Run: headless pygame with SDL's dummy video driver; simulated clock (each Clock.tick advances the game by its frame time, no real sleeping); random seed 0; keys injected as events and as key.get_pressed() state; mouse plan: one left click at the window centre at the start of phase 2, then a move to the lower-right quarter at the start of phase 3.
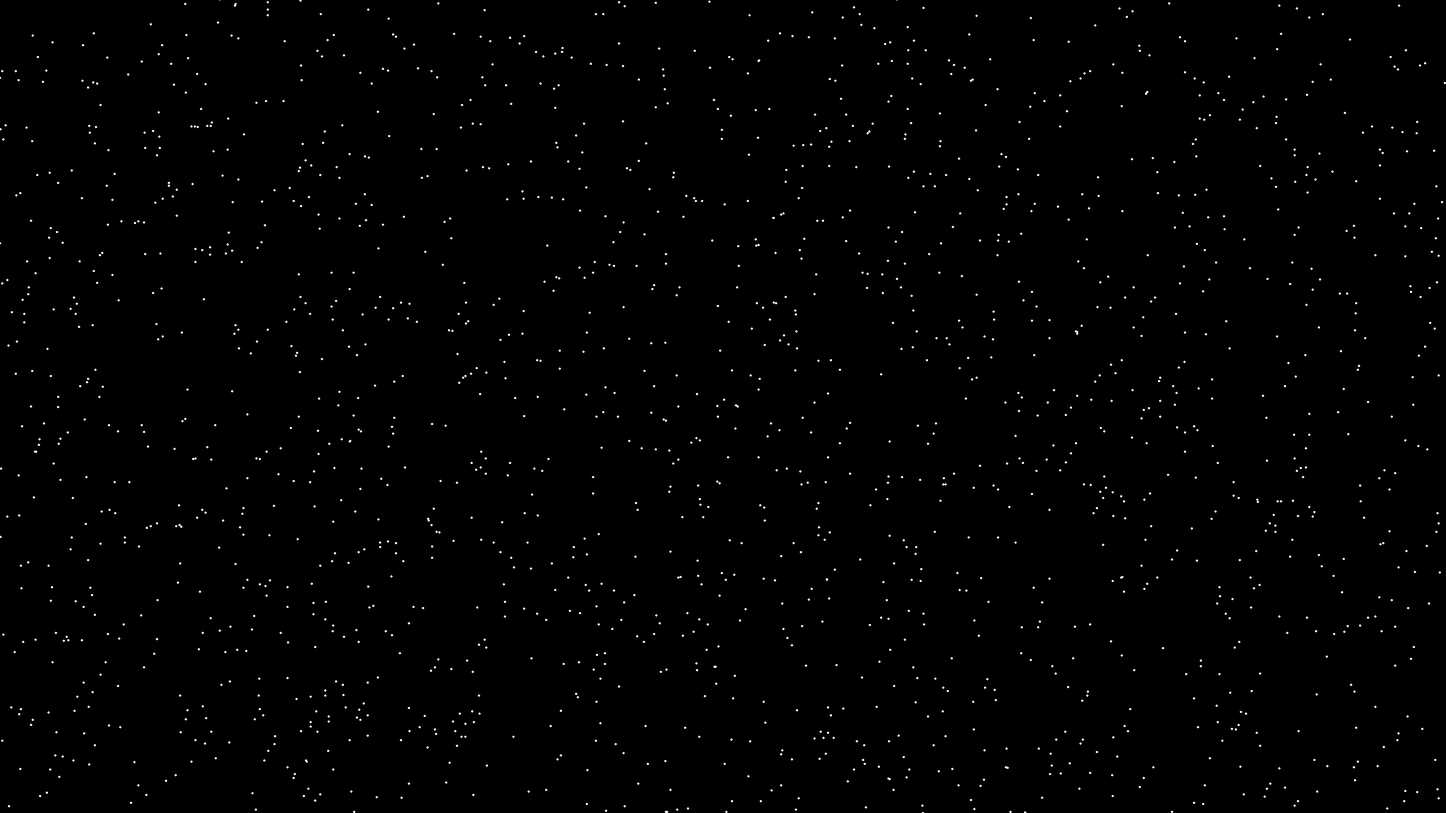
Frame 1 of 4 · flips 1–60 · no input
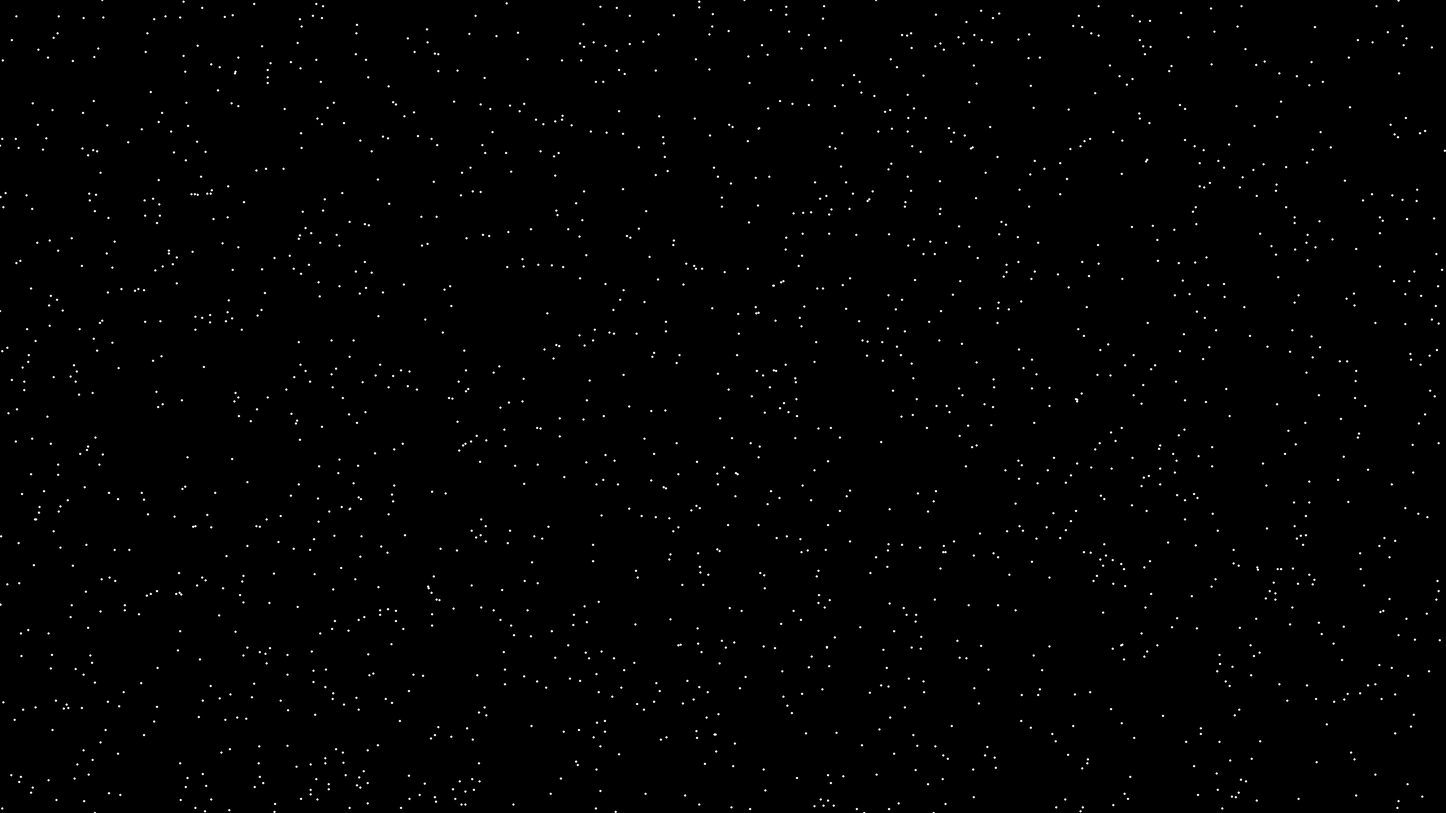
Frame 2 of 4 · flips 61–180 · clicked the window centre · tapped SPACE, RETURN · held RIGHT (→), D
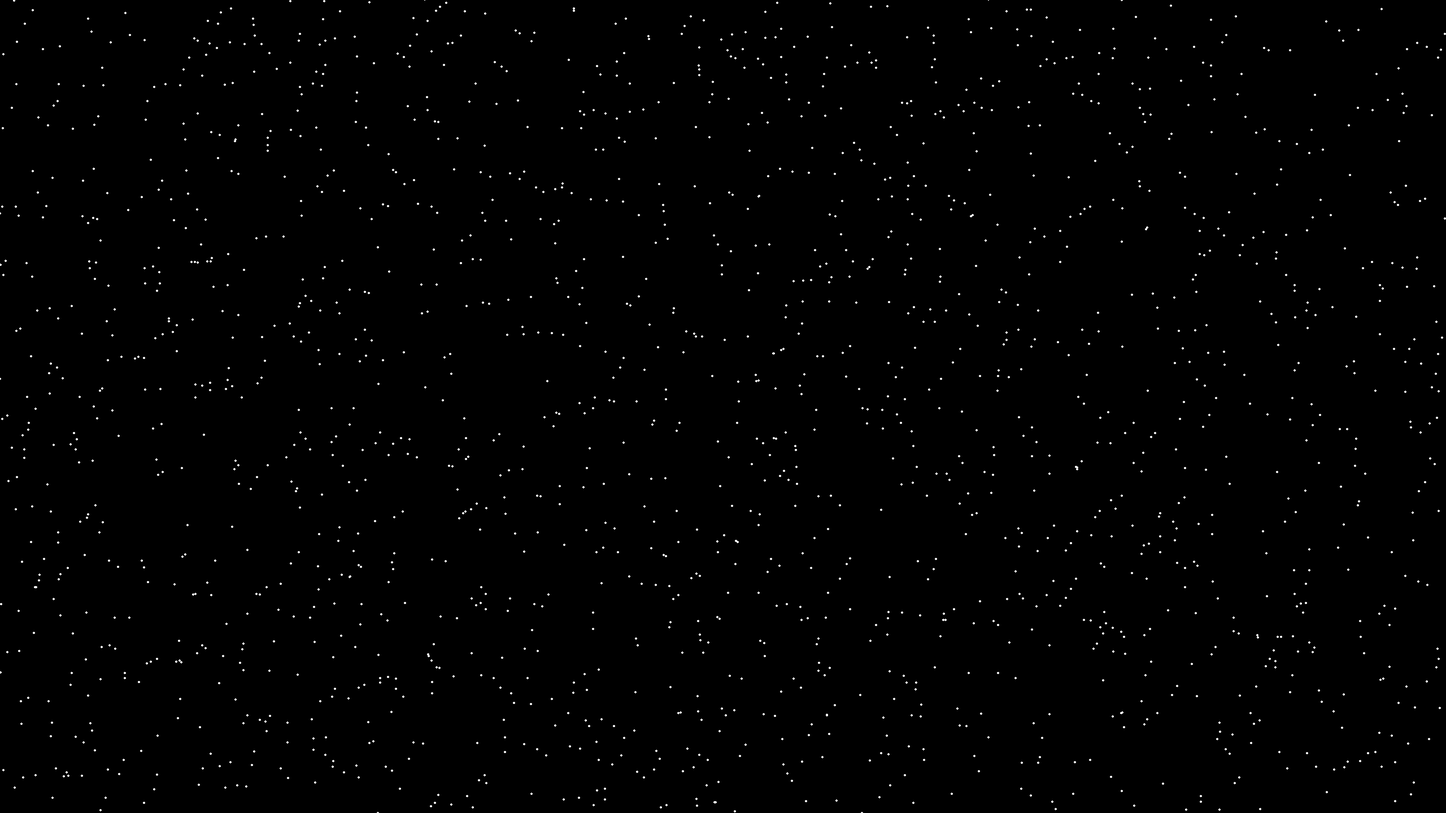
Frame 3 of 4 · flips 181–300 · moved the mouse to the lower-right quarter · held DOWN (↓), S
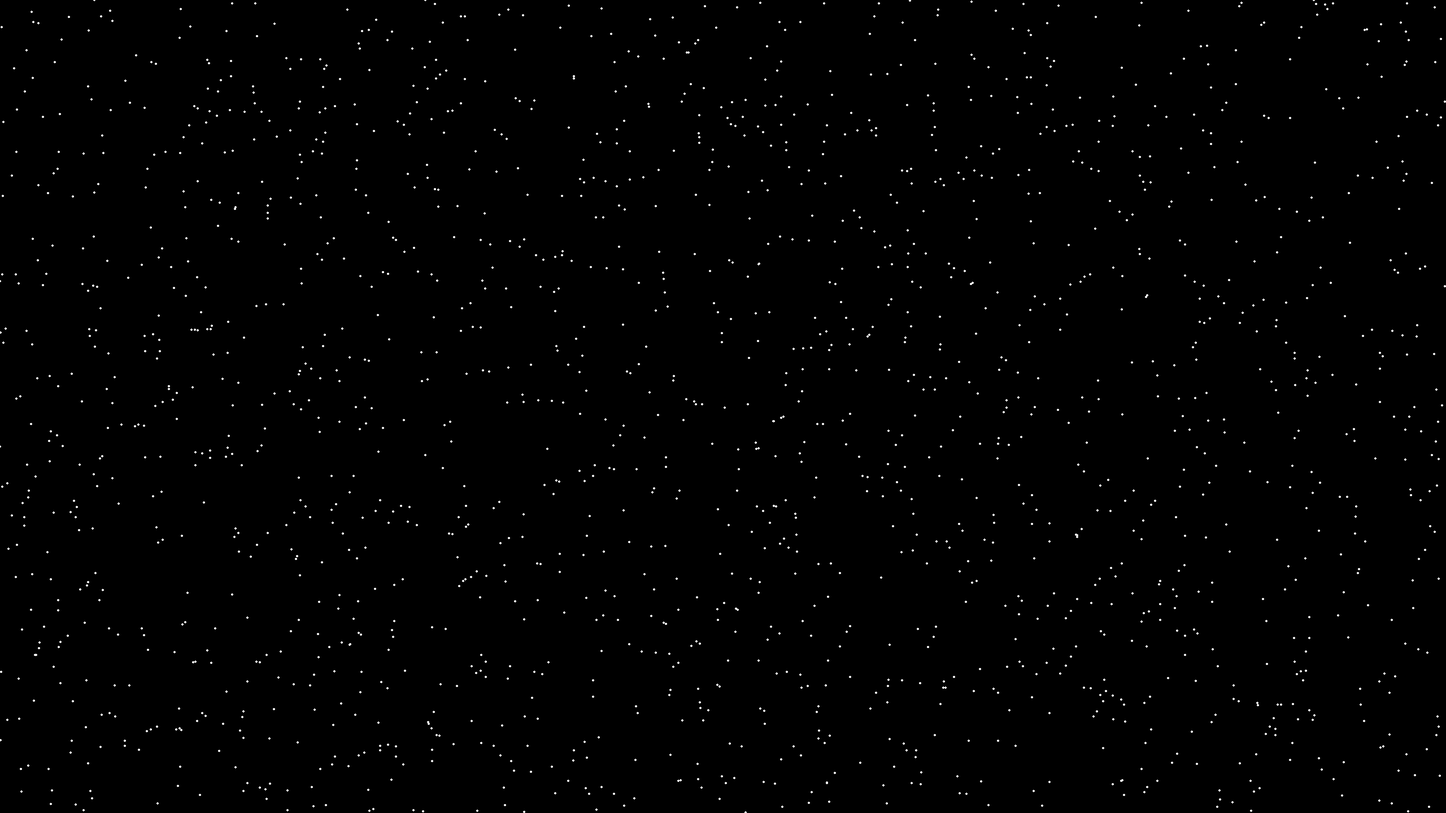
Frame 4 of 4 · flips 301–420 · held LEFT (←), A, UP (↑), W

The pygame program that drew these frames:

# Более лучший как по мне код 2 экземпляра
import pygame as pg
import random

pg.init()

# Settings
window_width = 2560
window_height = 1440

# snowflakes_num = 50
snowflakes_num = window_width * window_height // 2000

bg_color = (0, 0, 0)

speed = 200

change_mouse_cursor = False
mouse_cursor_form = random.choice(['rect', 'circle'])
mouse_cursor_size = 10
mouse_cursor_color = (255, 0, 0)

# Create window
window = pg.display.set_mode((window_width, window_height))
pg.display.set_caption('Snow animation')

if change_mouse_cursor:
    pg.mouse.set_visible(False)

# Variables
Clock = pg.time.Clock()

snowflakes_list = []

# Create and add snowflakes in list
for i in range(snowflakes_num):
    x = random.randrange(0, window_width)
    y = random.randrange(0, window_height)

    snowflakes_list.append([x, y])

# Main loop
while True:
    for event in pg.event.get():
        if event.type == pg.QUIT:
            exit()

    window.fill(bg_color)

    for i in range(len(snowflakes_list)):
        pg.draw.circle(window, (255, 255, 255), snowflakes_list[i], 2)

        snowflakes_list[i][1] += 1

        if snowflakes_list[i][1] > window_height:
            snowflakes_list[i][0] = random.randrange(0, window_width)
            snowflakes_list[i][1] = random.randrange(-50, 10)

    if change_mouse_cursor:
        mouse_pos = pg.mouse.get_pos()
        
        if mouse_cursor_form == 'circle':
            pg.draw.circle(window, mouse_cursor_color, mouse_pos, mouse_cursor_size//2)

        elif mouse_cursor_form == 'rect':
            pg.draw.rect(window, mouse_cursor_color, (mouse_pos[0] - mouse_cursor_size/2, mouse_pos[1] - mouse_cursor_size/2, mouse_cursor_size, mouse_cursor_size))


    pg.display.update()
    # del Ненавижу когда скорость регулироют частотой тика
    Clock.tick(speed)
